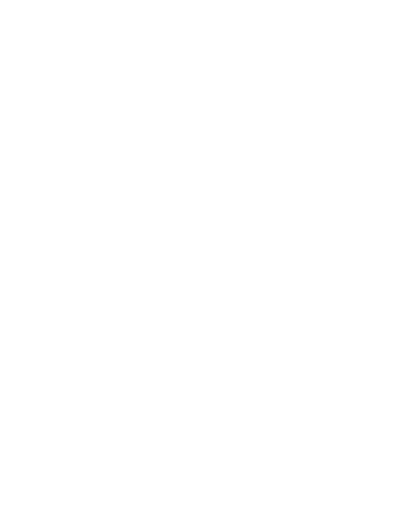
t = 0.00 s
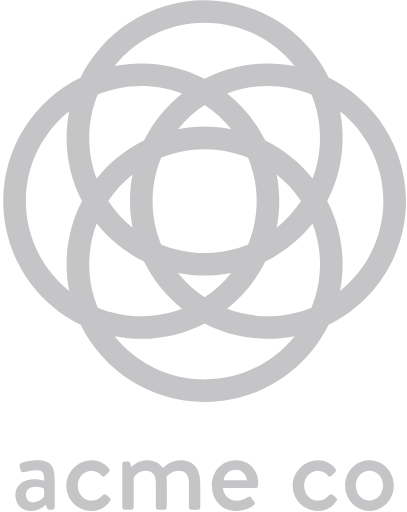
t = 0.50 s
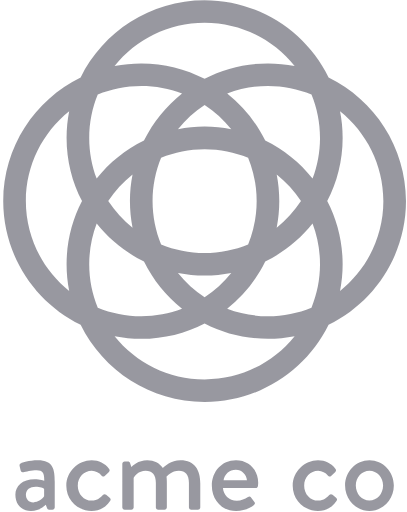
t = 1.00 s
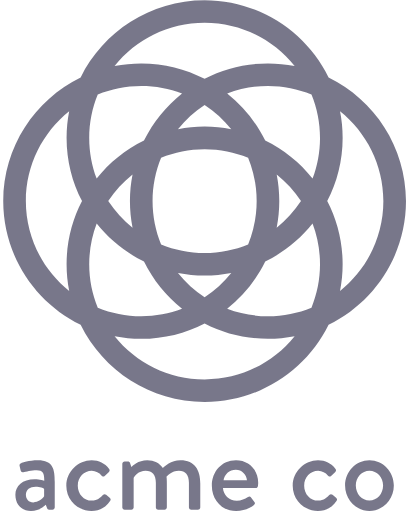
t = 1.50 s

The animated SVG that drew these frames (rendered in a browser with its animation timeline set to each time). Animation: 7 SMIL elements (animate=7); one cycle of 2.00 s, repeats indefinitely.

<svg xmlns="http://www.w3.org/2000/svg" xmlns:xlink="http://www.w3.org/1999/xlink" width="70" height="88" version="1.1" viewBox="0 0 70 88"><title>logo 3</title><desc>Created with Sketch.</desc><g id="Page-1" fill="none" fill-rule="evenodd" stroke="none" stroke-width="1"><g id="Desktop-HD" transform="translate(-836.000000, -406.000000)"><g id="logo-3" transform="translate(836.000000, 406.000000)"><path id="Fill-1" fill="#313048" d="M58.48381,50.0057206 C58.77571,48.5243873 58.93041,46.9941651 58.93041,45.4290222 C58.93041,41.5123238 57.97141,37.814927 56.27741,34.5568317 C57.97141,31.2994349 58.93041,27.6020381 58.93041,23.6853397 C58.93041,22.1194984 58.77571,20.5899746 58.48381,19.1086413 C63.02191,22.7403873 65.93531,28.314419 65.93531,34.5568317 C65.93531,40.7999429 63.02191,46.3732762 58.48381,50.0057206 L58.48381,50.0057206 Z M35.19131,65.2311175 C28.93401,65.2311175 23.34801,62.3243238 19.70731,57.7965143 C21.19201,58.0877524 22.72571,58.2421016 24.29441,58.2421016 C28.22071,58.2421016 31.92581,57.2852762 35.19131,55.5951175 C38.45681,57.2852762 42.16191,58.2421016 46.08821,58.2421016 C47.65691,58.2421016 49.19061,58.0877524 50.67531,57.7965143 C47.03461,62.3243238 41.44861,65.2311175 35.19131,65.2311175 L35.19131,65.2311175 Z M4.44731,34.5568317 C4.44731,28.314419 7.36071,22.7403873 11.89881,19.1086413 C11.60691,20.5899746 11.45221,22.1194984 11.45221,23.6853397 C11.45221,27.6020381 12.41121,31.2994349 14.10521,34.5568317 C12.41121,37.814927 11.45221,41.5123238 11.45221,45.4290222 C11.45221,46.9941651 11.60691,48.5243873 11.89881,50.0057206 C7.36071,46.3732762 4.44731,40.7999429 4.44731,34.5568317 L4.44731,34.5568317 Z M47.58691,39.1335302 C47.87881,37.6521968 48.03351,36.122673 48.03351,34.5568317 C48.03351,32.9916889 47.87881,31.4614667 47.58761,29.9801333 C49.20811,31.2777841 50.62071,32.8219746 51.76801,34.5568317 C50.62071,36.2923873 49.20811,37.8365778 47.58691,39.1335302 L47.58691,39.1335302 Z M30.60421,46.9250222 C32.08891,47.2162603 33.62261,47.3706095 35.19131,47.3706095 C36.76001,47.3706095 38.29371,47.2162603 39.77841,46.9250222 C38.47851,48.5418476 36.93081,49.9519429 35.19131,51.0959429 C33.45181,49.9519429 31.90411,48.5418476 30.60421,46.9250222 L30.60421,46.9250222 Z M22.79571,29.9801333 C22.50311,31.4614667 22.34911,32.9916889 22.34911,34.5568317 C22.34911,36.122673 22.50311,37.6521968 22.79571,39.1335302 C21.17451,37.8365778 19.76191,36.2923873 18.61461,34.5568317 C19.76191,32.8219746 21.17451,31.2777841 22.79571,29.9801333 L22.79571,29.9801333 Z M44.14221,34.5568317 C44.14221,37.1975302 43.61721,39.7167048 42.67291,42.0221651 C40.36221,42.9643238 37.83731,43.4874349 35.19131,43.4874349 C32.54531,43.4874349 30.02041,42.9643238 27.70971,42.0221651 C26.76541,39.7167048 26.24041,37.1975302 26.24041,34.5568317 C26.24041,31.9168317 26.76541,29.3976571 27.70971,27.0921968 C30.02041,26.1500381 32.54531,25.626927 35.19131,25.626927 C37.83731,25.626927 40.36221,26.1500381 42.67291,27.0921968 C43.61721,29.3976571 44.14221,31.9168317 44.14221,34.5568317 L44.14221,34.5568317 Z M39.77841,22.1893397 C38.29371,21.8981016 36.76001,21.7437524 35.19131,21.7437524 C33.62261,21.7437524 32.08891,21.8981016 30.60421,22.1893397 C31.90411,20.5718159 33.45181,19.162419 35.19131,18.0177206 C36.93081,19.162419 38.47851,20.5718159 39.77841,22.1893397 L39.77841,22.1893397 Z M15.34421,23.6853397 C15.34421,21.0446413 15.86851,18.5254667 16.81281,16.2200063 C19.12351,15.278546 21.64841,14.7547365 24.29441,14.7547365 C26.76331,14.7547365 29.12651,15.2108 31.30911,16.0363238 C28.57001,18.2160698 26.32371,20.9873714 24.76481,24.154673 C21.59101,25.7093397 18.81341,27.950546 16.62801,30.6834349 C15.80061,28.5064825 15.34421,26.1486413 15.34421,23.6853397 L15.34421,23.6853397 Z M15.34421,45.4290222 C15.34421,42.9657206 15.80061,40.6078794 16.62801,38.430927 C18.81341,41.1638159 21.59101,43.4050222 24.76481,44.9596889 C26.32371,48.1269905 28.57001,50.8975937 31.30911,53.0780381 C29.12651,53.9035619 26.76331,54.3596254 24.29441,54.3596254 C21.64841,54.3596254 19.12351,53.8358159 16.81281,52.8936571 C15.86851,50.5881968 15.34421,48.0690222 15.34421,45.4290222 L15.34421,45.4290222 Z M55.03841,45.4290222 C55.03841,48.0690222 54.51411,50.5881968 53.56981,52.8936571 C51.25911,53.8358159 48.73421,54.3596254 46.08821,54.3596254 C43.61931,54.3596254 41.25611,53.9035619 39.07351,53.0780381 C41.81261,50.8975937 44.05891,48.1269905 45.61781,44.9596889 C48.79161,43.4050222 51.56921,41.1638159 53.75461,38.430927 C54.58201,40.6078794 55.03841,42.9657206 55.03841,45.4290222 L55.03841,45.4290222 Z M55.03841,23.6853397 C55.03841,26.1486413 54.58201,28.5064825 53.75461,30.6834349 C51.56921,27.950546 48.79161,25.7093397 45.61781,24.154673 C44.05891,20.9873714 41.81261,18.2160698 39.07351,16.0363238 C41.25611,15.2108 43.61931,14.7547365 46.08821,14.7547365 C48.73421,14.7547365 51.25911,15.278546 53.56981,16.2200063 C54.51411,18.5254667 55.03841,21.0446413 55.03841,23.6853397 L55.03841,23.6853397 Z M35.19131,3.88324444 C41.44861,3.88324444 47.03461,6.78933968 50.67531,11.3171492 C49.19061,11.0259111 47.65691,10.8722603 46.08821,10.8722603 C42.16191,10.8722603 38.45681,11.8283873 35.19131,13.5192444 C31.92581,11.8283873 28.22071,10.8722603 24.29441,10.8722603 C22.72571,10.8722603 21.19201,11.0259111 19.70731,11.3171492 C23.34801,6.78933968 28.93401,3.88324444 35.19131,3.88324444 L35.19131,3.88324444 Z M69.82661,34.5568317 C69.82661,25.2274349 64.39111,17.1412127 56.51401,13.2824825 C52.64721,5.42324444 44.54261,6.98412697e-05 35.19131,6.98412697e-05 C25.84001,6.98412697e-05 17.73541,5.42324444 13.86861,13.2824825 C5.99151,17.1412127 0.55601,25.2274349 0.55601,34.5568317 C0.55601,43.886927 5.99151,51.9731492 13.86861,55.8318794 C17.73541,63.6911175 25.84001,69.1142921 35.19131,69.1142921 C44.54261,69.1142921 52.64721,63.6911175 56.51401,55.8318794 C64.39111,51.9731492 69.82661,43.886927 69.82661,34.5568317 L69.82661,34.5568317 Z"><animate attributeName="fill" dur="2s" repeatCount="indefinite" values="transparent;#646384"/></path><path id="Fill-3" fill="#646384" d="M5.71942,86.3776571 C6.54962,86.3776571 7.33852,85.7560698 7.58772,85.3419111 L7.58772,84.0170222 C7.46312,83.9339111 6.88142,83.6852762 6.13452,83.6852762 C5.13842,83.6852762 4.45312,84.2034984 4.45312,85.0520698 C4.45312,85.7979746 4.95152,86.3776571 5.71942,86.3776571 M5.96862,82.4015937 C6.84012,82.4015937 7.60802,82.6502286 7.60802,82.6502286 C7.62902,81.3455937 7.37982,80.8280698 6.32142,80.8280698 C5.36662,80.8280698 4.43212,81.0760063 3.99672,81.2003238 C3.74752,81.2624825 3.60262,81.0969587 3.54032,80.8692762 L3.37372,80.102419 C3.31142,79.8335302 3.45702,79.6889587 3.64392,79.6268 C3.78882,79.5646413 4.97182,79.1504825 6.50832,79.1504825 C9.16482,79.1504825 9.41402,80.7652127 9.41402,82.8367048 L9.41402,87.247181 C9.41402,87.4546095 9.22712,87.6410857 9.01922,87.6410857 L8.43822,87.6410857 C8.25132,87.6410857 8.16872,87.5579746 8.08542,87.350546 L7.87822,86.7918159 C7.42112,87.226927 6.61192,87.8478159 5.32462,87.8478159 C3.76852,87.8478159 2.64712,86.7918159 2.64712,85.0730222 C2.64712,83.5609587 3.85112,82.4015937 5.96862,82.4015937"><animate attributeName="fill" dur="2s" repeatCount="indefinite" values="transparent;#646384"/></path><path id="Fill-5" fill="#646384" d="M15.7647,79.1502032 C17.031,79.1502032 18.0061,79.667727 18.7747,80.6203619 C18.9196,80.8068381 18.8783,81.055473 18.6914,81.2000444 L18.0061,81.8216317 C17.7569,82.0493143 17.612,81.8837905 17.4461,81.7385206 C17.0723,81.3243619 16.4703,80.9521079 15.7857,80.9521079 C14.4361,80.9521079 13.3777,82.0905206 13.3777,83.499219 C13.3777,84.9281714 14.4158,86.0672825 15.7647,86.0672825 C16.8231,86.0672825 17.2592,85.5288063 17.6953,85.1146476 C17.8815,84.9281714 18.0684,84.9281714 18.2553,85.0727429 L18.816,85.5288063 C19.0232,85.6943302 19.1065,85.9010603 18.9609,86.1084889 C18.2966,87.1644889 17.1759,87.8475365 15.7437,87.8475365 C13.419,87.8475365 11.4058,86.0044254 11.4058,83.5201714 C11.4058,81.0764254 13.461,79.1502032 15.7647,79.1502032"><animate attributeName="fill" dur="2s" repeatCount="indefinite" values="transparent;#646384"/></path><path id="Fill-7" fill="#646384" d="M21.0364,79.7508381 C21.0364,79.5441079 21.2233,79.3569333 21.4305,79.3569333 L22.0115,79.3569333 C22.1991,79.3569333 22.3027,79.4609968 22.365,79.6055683 L22.5932,80.3102667 C22.7801,80.1237905 23.7349,79.1502032 25.333,79.1502032 C26.5363,79.1502032 27.4085,79.6265206 28.0105,80.4757905 C28.2387,80.2481079 29.4427,79.1502032 31.0198,79.1502032 C33.5524,79.1502032 34.4442,80.9311556 34.4442,83.0850603 L34.4442,87.2476 C34.4442,87.4543302 34.2783,87.6408063 34.0501,87.6408063 L32.8881,87.6408063 C32.6599,87.6408063 32.4933,87.4543302 32.4933,87.2476 L32.4933,83.0019492 C32.4933,81.6973143 31.892,80.9521079 30.7706,80.9521079 C29.505,80.9521079 28.7784,81.8425841 28.6328,81.9662032 C28.6748,82.1533778 28.6951,82.5465841 28.6951,82.9607429 L28.6951,87.2476 C28.6951,87.4543302 28.5082,87.6408063 28.301,87.6408063 L27.2006,87.6408063 C26.9724,87.6408063 26.8065,87.4543302 26.8065,87.2476 L26.8065,83.0019492 C26.8065,81.6763619 26.2045,80.9521079 25.0425,80.9521079 C23.7972,80.9521079 23.0909,81.9249968 22.9873,82.1945841 L22.9873,87.2476 C22.9873,87.4543302 22.8004,87.6408063 22.5932,87.6408063 L21.4305,87.6408063 C21.2233,87.6408063 21.0364,87.4543302 21.0364,87.2476 L21.0364,79.7508381 Z"><animate attributeName="fill" dur="2s" repeatCount="indefinite" values="transparent;#646384"/></path><path id="Fill-9" fill="#646384" d="M42.47656,82.5878603 C42.41426,81.594019 41.58406,80.7447492 40.56696,80.7447492 C39.44626,80.7447492 38.57476,81.5521143 38.45016,82.5878603 L42.47656,82.5878603 Z M40.58796,79.150273 C42.74606,79.150273 44.40716,80.7657016 44.40716,82.9817651 C44.40716,83.1263365 44.38616,83.3952254 44.36516,83.5404952 C44.34486,83.7479238 44.17896,83.8924952 43.99206,83.8924952 L38.34656,83.8924952 C38.40886,85.010654 39.38396,86.1085587 40.73286,86.1085587 C41.48046,86.1085587 42.16576,85.7768127 42.58016,85.5079238 C42.82936,85.362654 42.97496,85.2802413 43.14086,85.4869714 L43.72186,86.2740825 C43.86746,86.4396063 43.92976,86.6051302 43.68056,86.8125587 C43.07856,87.3300825 41.99916,87.8476063 40.60826,87.8476063 C38.09736,87.8476063 36.43696,85.8808762 36.43696,83.4992889 C36.43696,81.1589079 38.09736,79.150273 40.58796,79.150273 L40.58796,79.150273 Z"><animate attributeName="fill" dur="2s" repeatCount="indefinite" values="transparent;#646384"/></path><path id="Fill-11" fill="#646384" d="M54.70101,79.1502032 C55.96731,79.1502032 56.94241,79.667727 57.71101,80.6203619 C57.85591,80.8068381 57.81461,81.055473 57.62771,81.2000444 L56.94241,81.8216317 C56.69321,82.0493143 56.54831,81.8837905 56.38241,81.7385206 C56.00861,81.3243619 55.40661,80.9521079 54.72201,80.9521079 C53.37241,80.9521079 52.31401,82.0905206 52.31401,83.499219 C52.31401,84.9281714 53.35211,86.0672825 54.70101,86.0672825 C55.75941,86.0672825 56.19551,85.5288063 56.63161,85.1146476 C56.81781,84.9281714 57.00471,84.9281714 57.19161,85.0727429 L57.75231,85.5288063 C57.95951,85.6943302 58.04281,85.9010603 57.89721,86.1084889 C57.23291,87.1644889 56.11221,87.8475365 54.68001,87.8475365 C52.35531,87.8475365 50.34211,86.0044254 50.34211,83.5201714 C50.34211,81.0764254 52.39731,79.1502032 54.70101,79.1502032"><animate attributeName="fill" dur="2s" repeatCount="indefinite" values="transparent;#646384"/></path><path id="Fill-13" fill="#646384" d="M63.54236,86.0669333 C64.84996,86.0669333 65.88806,84.9068698 65.88806,83.4786159 C65.88806,82.0908698 64.84996,80.9517587 63.54236,80.9517587 C62.23476,80.9517587 61.19666,82.0908698 61.19666,83.4786159 C61.19666,84.9068698 62.23476,86.0669333 63.54236,86.0669333 M63.54236,79.149854 C65.86706,79.149854 67.73536,81.1382349 67.73536,83.4786159 C67.73536,85.8602032 65.86706,87.8478857 63.54236,87.8478857 C61.21766,87.8478857 59.35006,85.8602032 59.35006,83.4786159 C59.35006,81.1382349 61.21766,79.149854 63.54236,79.149854"><animate attributeName="fill" dur="2s" repeatCount="indefinite" values="transparent;#646384"/></path></g></g></g></svg>